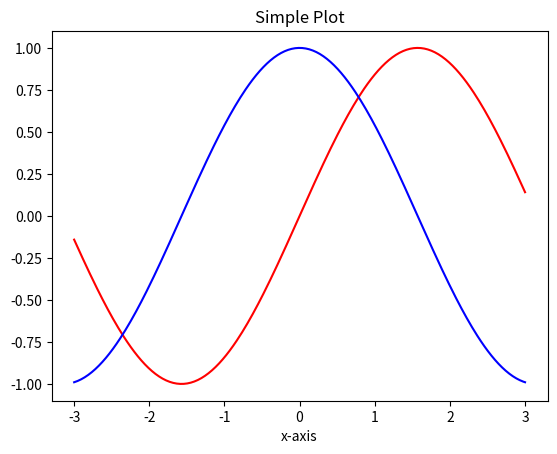

Write the Python code that produced this figure.
# -*- coding: utf-8 -*-
"""
Created on Tue Feb 13 15:04:52 2018

@author: hyh
"""

import matplotlib.pyplot as plt
import numpy as np
x = np.linspace(-3, 3, 256)
y1 = np.sin(x)
y2 = np.cos(x)
plt.plot(x, y1, 'r',label = 'sine')
plt.plot(x, y2, 'b',label = 'cos')
plt.xlabel('x-axis')
plt.title("Simple Plot")
#plt.xlabel('x-axis')
#plt.title("Simple Plot")
#plt.show()
#plt.savefig('test.png', dpi=300)
#plt.savefig('test', format='png', dpi=300)
#plt.close()

